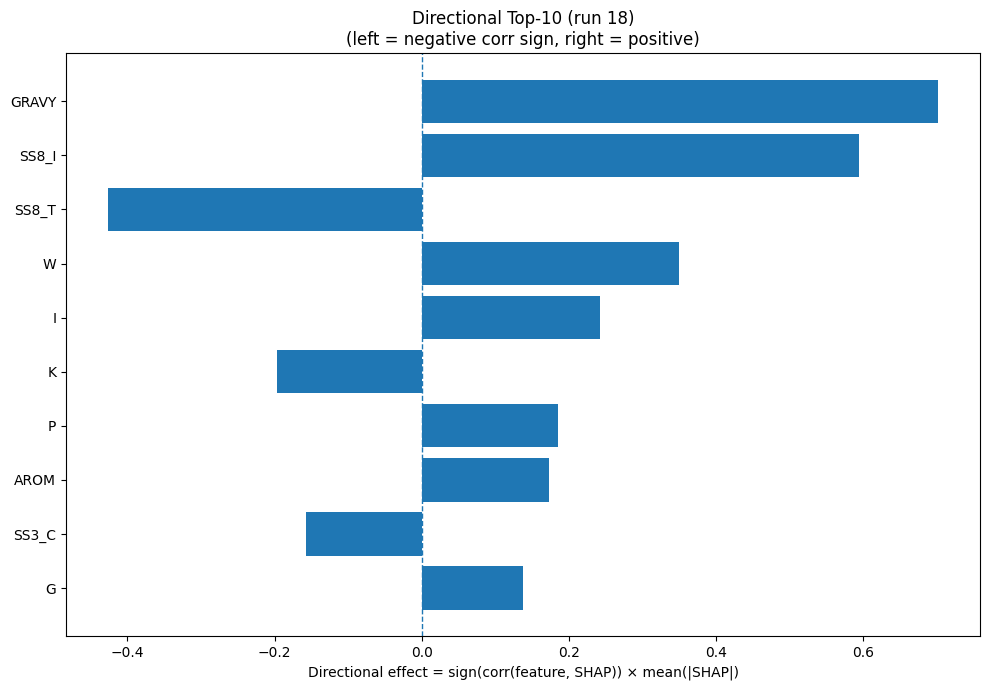

Data behind this chart, as committed beside it:
Index, Feature, CorrSign, MeanAbsSHAP, DirectionalEffect
32, GRAVY, 1.0, 0.7019, 0.7019
26, SS8_I, 1.0, 0.5934, 0.5934
28, SS8_T, -1.0, 0.4268, -0.4268
18, W, 1.0, 0.3495, 0.3495
7, I, 1.0, 0.2418, 0.2418
8, K, -1.0, 0.1963, -0.1963
12, P, 1.0, 0.1856, 0.1856
33, AROM, 1.0, 0.173, 0.173
22, SS3_C, -1.0, 0.1571, -0.1571
5, G, 1.0, 0.1376, 0.1376
31, ASA, 1.0, 0.1294, 0.1294
25, SS8_G, -1.0, 0.1064, -0.1064
20, SS3_H, 1.0, 0.1056, 0.1056
9, L, 1.0, 0.1051, 0.1051
15, S, -1.0, 0.09975, -0.09975
4, F, 1.0, 0.0987, 0.0987
1, C, -1.0, 0.09401, -0.09401
23, SS8_H, 1.0, 0.09236, 0.09236
16, T, 1.0, 0.08177, 0.08177
10, M, 1.0, 0.07855, 0.07855
17, V, 1.0, 0.07824, 0.07824
11, N, -1.0, 0.06604, -0.06604
3, E, -1.0, 0.04707, -0.04707
27, SS8_B, -1.0, 0.04477, -0.04477
19, Y, 1.0, 0.04266, 0.04266
30, SS8_-, -1.0, 0.01997, -0.01997
2, D, -1.0, 0.01935, -0.01935
29, SS8_S, 1.0, 0.01907, 0.01907
6, H, 1.0, 0.0184, 0.0184
14, R, -1.0, 0.01739, -0.01739
0, A, -1.0, 0.01704, -0.01704
13, Q, -1.0, 0.01599, -0.01599
21, SS3_E, -1.0, 0.01392, -0.01392
24, SS8_E, -1.0, 0.0118, -0.0118
